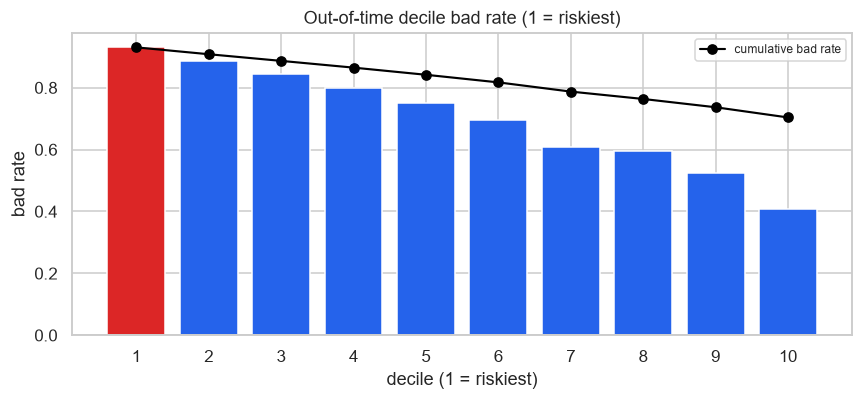

The data file committed next to this chart (first rows):
decile, count, events, non_events, bad_rate, lift, min_score, max_score, mean_score, cum_events, cum_count, cum_bad_rate, cum_pct_events, cum_pct_non_events, ks, woe
1, 2438, 2268, 170, 0.9303, 1.322, 0.8872, 0.959, 0.9146, 2268, 2438, 0.9303, 0.1322, 0.02355, 10.87, -1.725
2, 2437, 2159, 278, 0.8859, 1.259, 0.8437, 0.8872, 0.865, 4427, 4875, 0.9081, 0.2581, 0.06206, 19.6, -1.184
3, 2437, 2056, 381, 0.8437, 1.199, 0.7991, 0.8437, 0.8214, 6483, 7312, 0.8866, 0.3779, 0.1148, 26.31, -0.8202
4, 2438, 1949, 489, 0.7994, 1.136, 0.7492, 0.799, 0.7748, 8432, 9750, 0.8648, 0.4915, 0.1826, 30.9, -0.5172
5, 2437, 1826, 611, 0.7493, 1.065, 0.6995, 0.7492, 0.7248, 10258, 12187, 0.8417, 0.598, 0.2672, 33.08, -0.2293
6, 2437, 1692, 745, 0.6943, 0.9865, 0.6536, 0.6995, 0.6751, 11950, 14624, 0.8171, 0.6966, 0.3704, 32.62, 0.04523
7, 2438, 1484, 954, 0.6087, 0.8649, 0.5997, 0.6536, 0.6242, 13434, 17062, 0.7874, 0.7831, 0.5026, 28.06, 0.4237
8, 2437, 1454, 983, 0.5966, 0.8477, 0.54, 0.5997, 0.567, 14888, 19499, 0.7635, 0.8679, 0.6387, 22.92, 0.4741
9, 2437, 1274, 1163, 0.5228, 0.7428, 0.4575, 0.54, 0.5017, 16162, 21936, 0.7368, 0.9422, 0.7998, 14.23, 0.7744
10, 2437, 992, 1445, 0.4071, 0.5784, 0.1952, 0.4575, 0.3901, 17154, 24373, 0.7038, 1.0, 1.0, 0.0, 1.242
